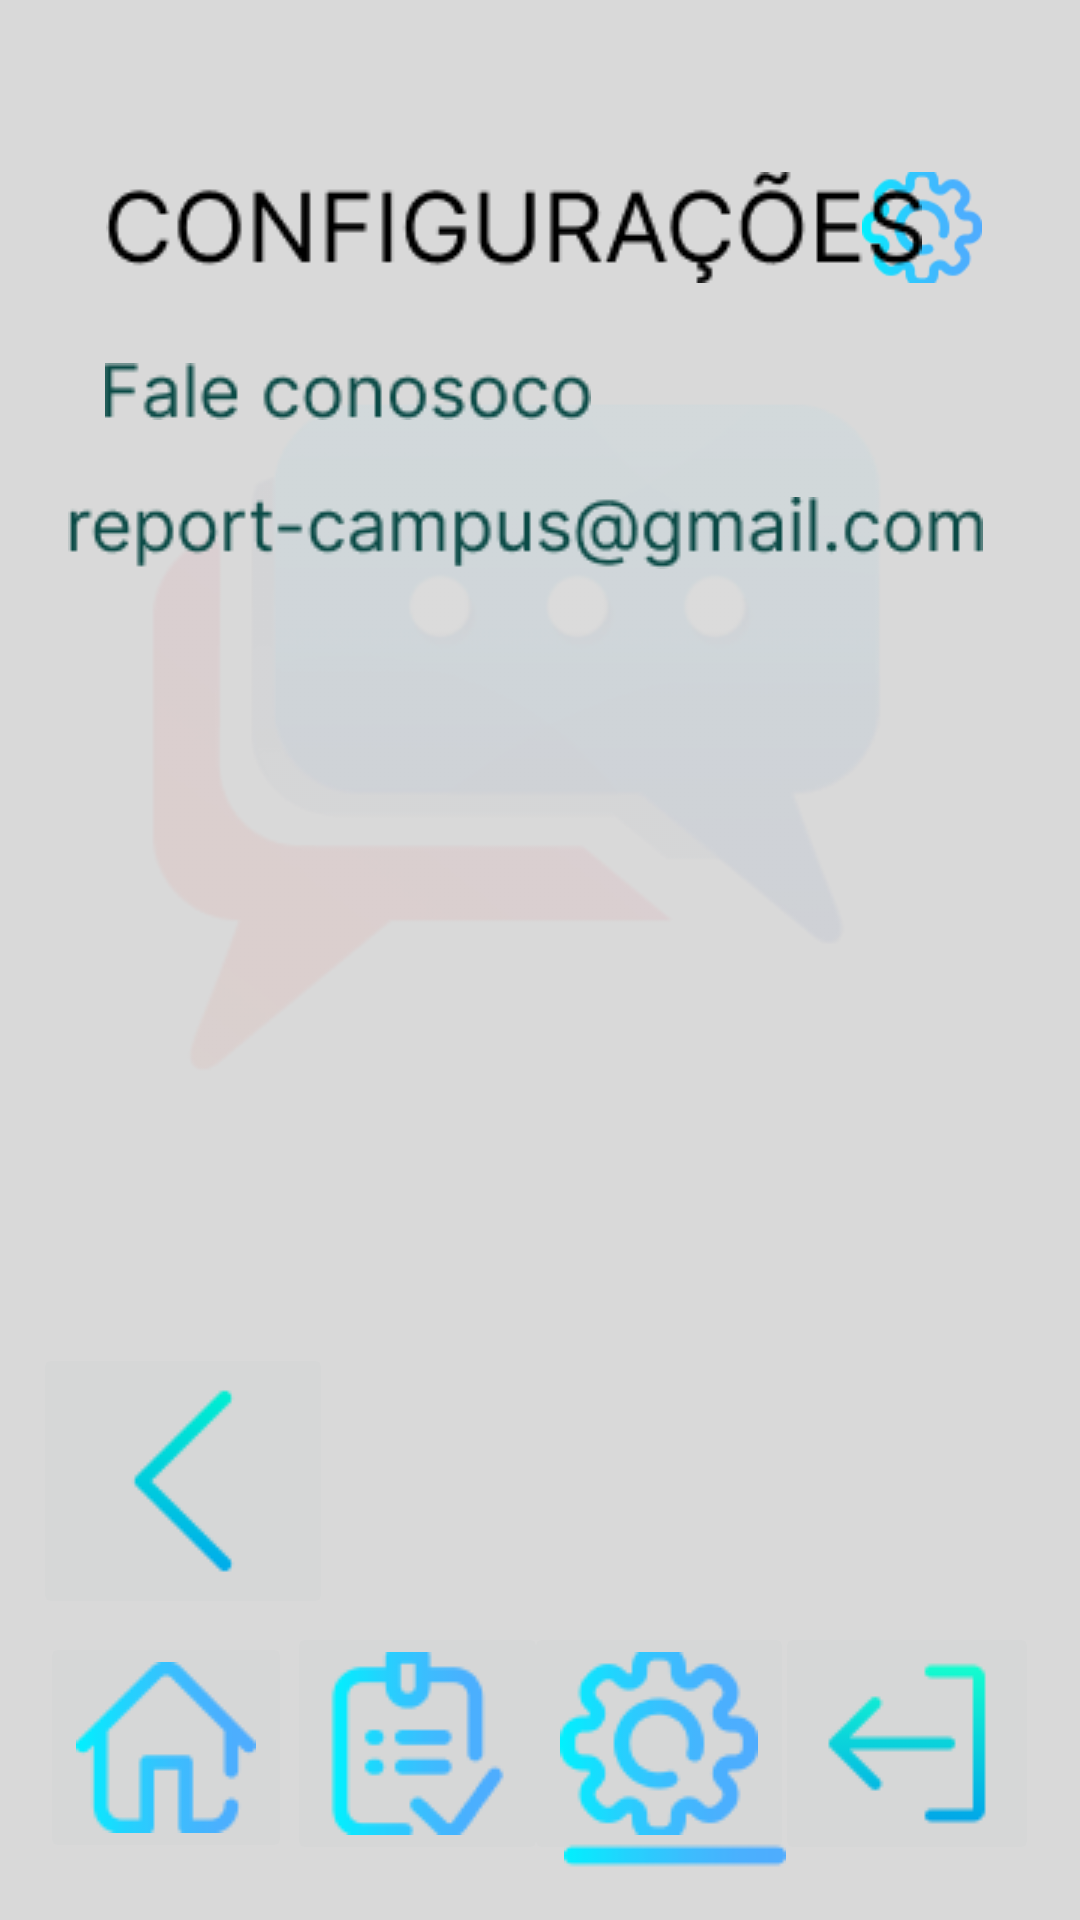

This screen was rendered from an Android layout file. Write that file and the resources it references.
<!-- AndroidManifest.xml: application theme Theme.ReportCampus -->
<!-- res/layout/activity_suporte.xml -->
<?xml version="1.0" encoding="utf-8"?>
<androidx.constraintlayout.widget.ConstraintLayout xmlns:android="http://schemas.android.com/apk/res/android"
    xmlns:app="http://schemas.android.com/apk/res-auto"
    xmlns:tools="http://schemas.android.com/tools"
    android:layout_width="match_parent"
    android:layout_height="match_parent"
    tools:context=".telas.SuporteActivity">

    <ImageView
        android:id="@+id/imageFundo4"
        android:layout_width="wrap_content"
        android:layout_height="wrap_content"
        android:scaleType="centerCrop"
        app:layout_constraintBottom_toBottomOf="parent"
        app:layout_constraintEnd_toEndOf="parent"
        app:layout_constraintHorizontal_bias="0.0"
        app:layout_constraintStart_toStartOf="parent"
        app:layout_constraintTop_toTopOf="parent"
        app:layout_constraintVertical_bias="0.0"
        app:srcCompat="@drawable/fundo" />

    <ImageView
        android:id="@+id/imageLogo2"
        android:layout_width="wrap_content"
        android:layout_height="wrap_content"
        app:layout_constraintBottom_toBottomOf="@+id/imageFundo4"
        app:layout_constraintEnd_toEndOf="@+id/imageFundo4"
        app:layout_constraintStart_toStartOf="@+id/imageFundo4"
        app:layout_constraintTop_toTopOf="parent"
        app:layout_constraintVertical_bias="0.0"
        app:srcCompat="@drawable/fundoapagado" />

    <ImageButton
        android:id="@+id/btVoltar3"
        android:layout_width="wrap_content"
        android:layout_height="wrap_content"
        app:layout_constraintBottom_toBottomOf="@+id/imageFundo4"
        app:layout_constraintEnd_toEndOf="@+id/imageFundo4"
        app:layout_constraintHorizontal_bias="0.042"
        app:layout_constraintStart_toStartOf="@+id/imageFundo4"
        app:layout_constraintTop_toTopOf="@+id/imageFundo4"
        app:layout_constraintVertical_bias="0.817"
        app:srcCompat="@drawable/voltar" />

    <ImageButton
        android:id="@+id/btHome2"
        android:layout_width="wrap_content"
        android:layout_height="wrap_content"
        android:layout_marginEnd="208dp"
        app:layout_constraintBottom_toBottomOf="@+id/imageFundo4"
        app:layout_constraintEnd_toEndOf="parent"
        app:layout_constraintHorizontal_bias="0.197"
        app:layout_constraintStart_toStartOf="parent"
        app:layout_constraintTop_toTopOf="parent"
        app:layout_constraintVertical_bias="0.966"
        app:srcCompat="@drawable/iconehome" />

    <ImageButton
        android:id="@+id/btLista2"
        android:layout_width="wrap_content"
        android:layout_height="wrap_content"
        app:layout_constraintBottom_toBottomOf="parent"
        app:layout_constraintEnd_toEndOf="@+id/imageFundo4"
        app:layout_constraintHorizontal_bias="0.351"
        app:layout_constraintStart_toStartOf="@+id/imageFundo4"
        app:layout_constraintTop_toTopOf="parent"
        app:layout_constraintVertical_bias="0.967"
        app:srcCompat="@drawable/iconelist" />

    <ImageButton
        android:id="@+id/btConfig2"
        android:layout_width="wrap_content"
        android:layout_height="wrap_content"
        android:clickable="false"
        app:layout_constraintBottom_toBottomOf="@+id/imageFundo4"
        app:layout_constraintEnd_toEndOf="parent"
        app:layout_constraintHorizontal_bias="0.647"
        app:layout_constraintStart_toStartOf="@+id/imageFundo4"
        app:layout_constraintTop_toTopOf="parent"
        app:layout_constraintVertical_bias="0.967"
        app:srcCompat="@drawable/iconeconfiguracao" />

    <ImageButton
        android:id="@+id/btSair2"
        android:layout_width="wrap_content"
        android:layout_height="wrap_content"
        app:layout_constraintBottom_toBottomOf="@+id/imageFundo4"
        app:layout_constraintEnd_toEndOf="@+id/imageFundo4"
        app:layout_constraintHorizontal_bias="0.95"
        app:layout_constraintStart_toStartOf="@+id/imageFundo4"
        app:layout_constraintTop_toTopOf="@+id/imageFundo4"
        app:layout_constraintVertical_bias="0.967"
        app:srcCompat="@drawable/iconesair" />

    <ImageView
        android:id="@+id/imageView28"
        android:layout_width="50dp"
        android:layout_height="37dp"
        app:layout_constraintBottom_toBottomOf="@+id/imageFundo4"
        app:layout_constraintEnd_toEndOf="parent"
        app:layout_constraintHorizontal_bias="0.911"
        app:layout_constraintStart_toStartOf="@+id/imageFundo4"
        app:layout_constraintTop_toTopOf="@+id/imageFundo4"
        app:layout_constraintVertical_bias="0.095"
        app:srcCompat="@drawable/iconeconfiguracao" />

    <ImageView
        android:id="@+id/imageConfiguracao3"
        android:layout_width="wrap_content"
        android:layout_height="wrap_content"
        app:layout_constraintBottom_toBottomOf="@+id/imageFundo4"
        app:layout_constraintEnd_toEndOf="parent"
        app:layout_constraintHorizontal_bias="0.402"
        app:layout_constraintStart_toStartOf="@+id/imageFundo4"
        app:layout_constraintTop_toTopOf="parent"
        app:layout_constraintVertical_bias="0.095"
        app:srcCompat="@drawable/config" />

    <ImageView
        android:id="@+id/imageConfig3"
        android:layout_width="wrap_content"
        android:layout_height="wrap_content"
        app:layout_constraintBottom_toBottomOf="@+id/imageFundo4"
        app:layout_constraintEnd_toEndOf="@+id/btConfig2"
        app:layout_constraintHorizontal_bias="0.67"
        app:layout_constraintStart_toEndOf="@+id/btLista2"
        app:layout_constraintTop_toTopOf="@+id/btConfig2"
        app:layout_constraintVertical_bias="1.0"
        app:srcCompat="@drawable/linha" />

    <ImageView
        android:id="@+id/imageFaleConosco"
        android:layout_width="wrap_content"
        android:layout_height="wrap_content"
        app:layout_constraintBottom_toBottomOf="@+id/imageFundo4"
        app:layout_constraintEnd_toEndOf="@+id/imageFundo4"
        app:layout_constraintHorizontal_bias="0.176"
        app:layout_constraintStart_toStartOf="parent"
        app:layout_constraintTop_toTopOf="@+id/imageFundo4"
        app:layout_constraintVertical_bias="0.195"
        app:srcCompat="@drawable/fale" />

    <ImageView
        android:id="@+id/imageView18"
        android:layout_width="wrap_content"
        android:layout_height="wrap_content"
        app:layout_constraintBottom_toBottomOf="parent"
        app:layout_constraintEnd_toEndOf="parent"
        app:layout_constraintHorizontal_bias="0.415"
        app:layout_constraintStart_toStartOf="parent"
        app:layout_constraintTop_toBottomOf="@+id/imageFaleConosco"
        app:layout_constraintVertical_bias="0.054"
        app:srcCompat="@drawable/email_report_campus" />

</androidx.constraintlayout.widget.ConstraintLayout>
<!-- resources referenced by this layout -->
<resources>
  <!-- drawable config: png bitmap (drawable, 2804 bytes) -->
  <!-- drawable email_report_campus: png bitmap (drawable, 4632 bytes) -->
  <!-- drawable fale: png bitmap (drawable, 2513 bytes) -->
  <!-- drawable fundo: png bitmap (drawable, 5580 bytes) -->
  <!-- drawable fundoapagado: png bitmap (drawable, 22574 bytes) -->
  <!-- drawable iconeconfiguracao: png bitmap (drawable, 4097 bytes) -->
  <!-- drawable iconehome: png bitmap (drawable, 2014 bytes) -->
  <!-- drawable iconelist: png bitmap (drawable, 2450 bytes) -->
  <!-- drawable iconesair: png bitmap (drawable, 1246 bytes) -->
  <!-- drawable linha: png bitmap (drawable, 434 bytes) -->
  <!-- drawable voltar: png bitmap (drawable, 1528 bytes) -->
  <style name="Theme.ReportCampus" parent="Theme.MaterialComponents.DayNight.DarkActionBar">
          
          <item name="colorPrimary">@color/blue_500</item>
          <item name="colorPrimaryVariant">@color/blue_700</item>
          <item name="colorOnPrimary">@color/white</item>
          
          <item name="colorSecondary">@color/teal_200</item>
          <item name="colorSecondaryVariant">@color/teal_700</item>
          <item name="colorOnSecondary">@color/black</item>
          
          <item name="android:statusBarColor" tools:targetApi="l">?attr/colorPrimaryVariant</item>
          
      </style>
  <color name="blue_500">#FF1C4FA4</color>
  <color name="blue_700">#FF1C4FA4</color>
  <color name="white">#FFFFFFFF</color>
  <color name="teal_200">#FF03DAC5</color>
  <color name="teal_700">#FF018786</color>
  <color name="black">#FF000000</color>
</resources>
